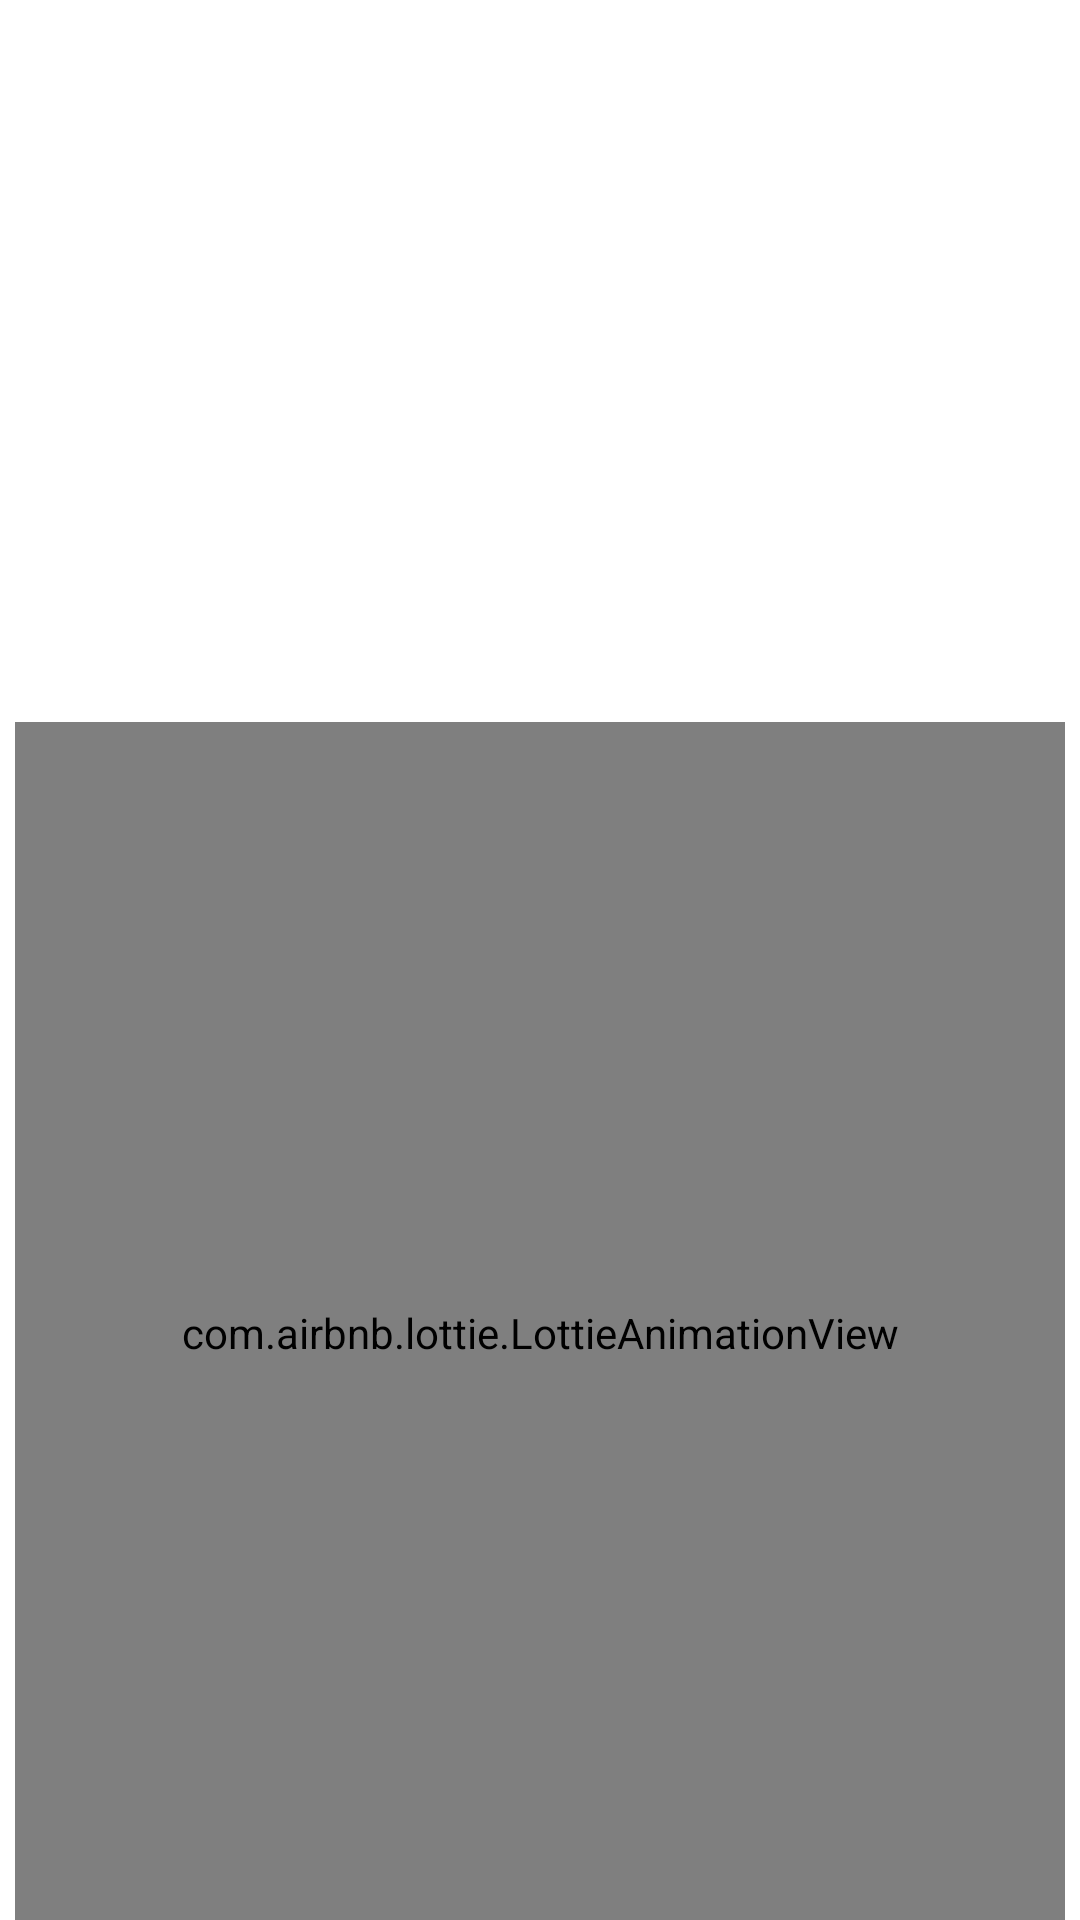

The Android layout XML behind this screen, and the referenced resources:
<!-- AndroidManifest.xml: application theme Theme.CBEBirr -->
<!-- res/layout/splash.xml -->
<?xml version="1.0" encoding="utf-8"?>
<androidx.constraintlayout.widget.ConstraintLayout xmlns:android="http://schemas.android.com/apk/res/android"
    xmlns:app="http://schemas.android.com/apk/res-auto"
    xmlns:tools="http://schemas.android.com/tools"
    android:layout_width="match_parent"
    android:layout_height="match_parent"
    tools:context=".Splash">


    <ImageView
        android:id="@+id/logo"
        android:layout_width="404dp"
        android:layout_height="201dp"
        android:src="@drawable/index"
        app:layout_constraintBottom_toBottomOf="parent"
        app:layout_constraintEnd_toEndOf="parent"
        app:layout_constraintHorizontal_bias="0.428"
        app:layout_constraintStart_toStartOf="parent"
        app:layout_constraintTop_toTopOf="parent"
        app:layout_constraintVertical_bias="0.108" />



    <com.airbnb.lottie.LottieAnimationView
        android:id="@+id/lottie"
        android:layout_width="350dp"
        android:layout_height="407dp"
        app:layout_constraintBottom_toBottomOf="parent"
        app:layout_constraintEnd_toEndOf="parent"
        app:layout_constraintHorizontal_bias="0.493"
        app:layout_constraintStart_toStartOf="parent"
        app:layout_constraintTop_toBottomOf="@+id/logo"
        app:lottie_autoPlay="true"
        app:lottie_rawRes="@raw/payment" />
</androidx.constraintlayout.widget.ConstraintLayout>
<!-- resources referenced by this layout -->
<resources>
  <style name="Theme.CBEBirr" parent="Theme.MaterialComponents.DayNight.NoActionBar">
          
          <item name="colorPrimary">@color/purple_500</item>
          <item name="colorPrimaryVariant">@color/purple_700</item>
          <item name="colorOnPrimary">@color/white</item>
          
          <item name="colorSecondary">@color/teal_200</item>
          <item name="colorSecondaryVariant">@color/teal_700</item>
          <item name="colorOnSecondary">@color/black</item>
          
          <item name="android:statusBarColor" tools:targetApi="l">?attr/colorPrimaryVariant</item>
          
      </style>
  <!-- not gathered from this repository: default colours our renderer supplied (Android Studio template values) -->
  <color name="purple_500">#FF6200EE</color>
  <color name="purple_700">#FF3700B3</color>
  <color name="teal_200">#FF03DAC5</color>
  <color name="teal_700">#FF018786</color>
  <color name="black">#FF000000</color>
  <color name="white">#FFFFFFFF</color>
</resources>
